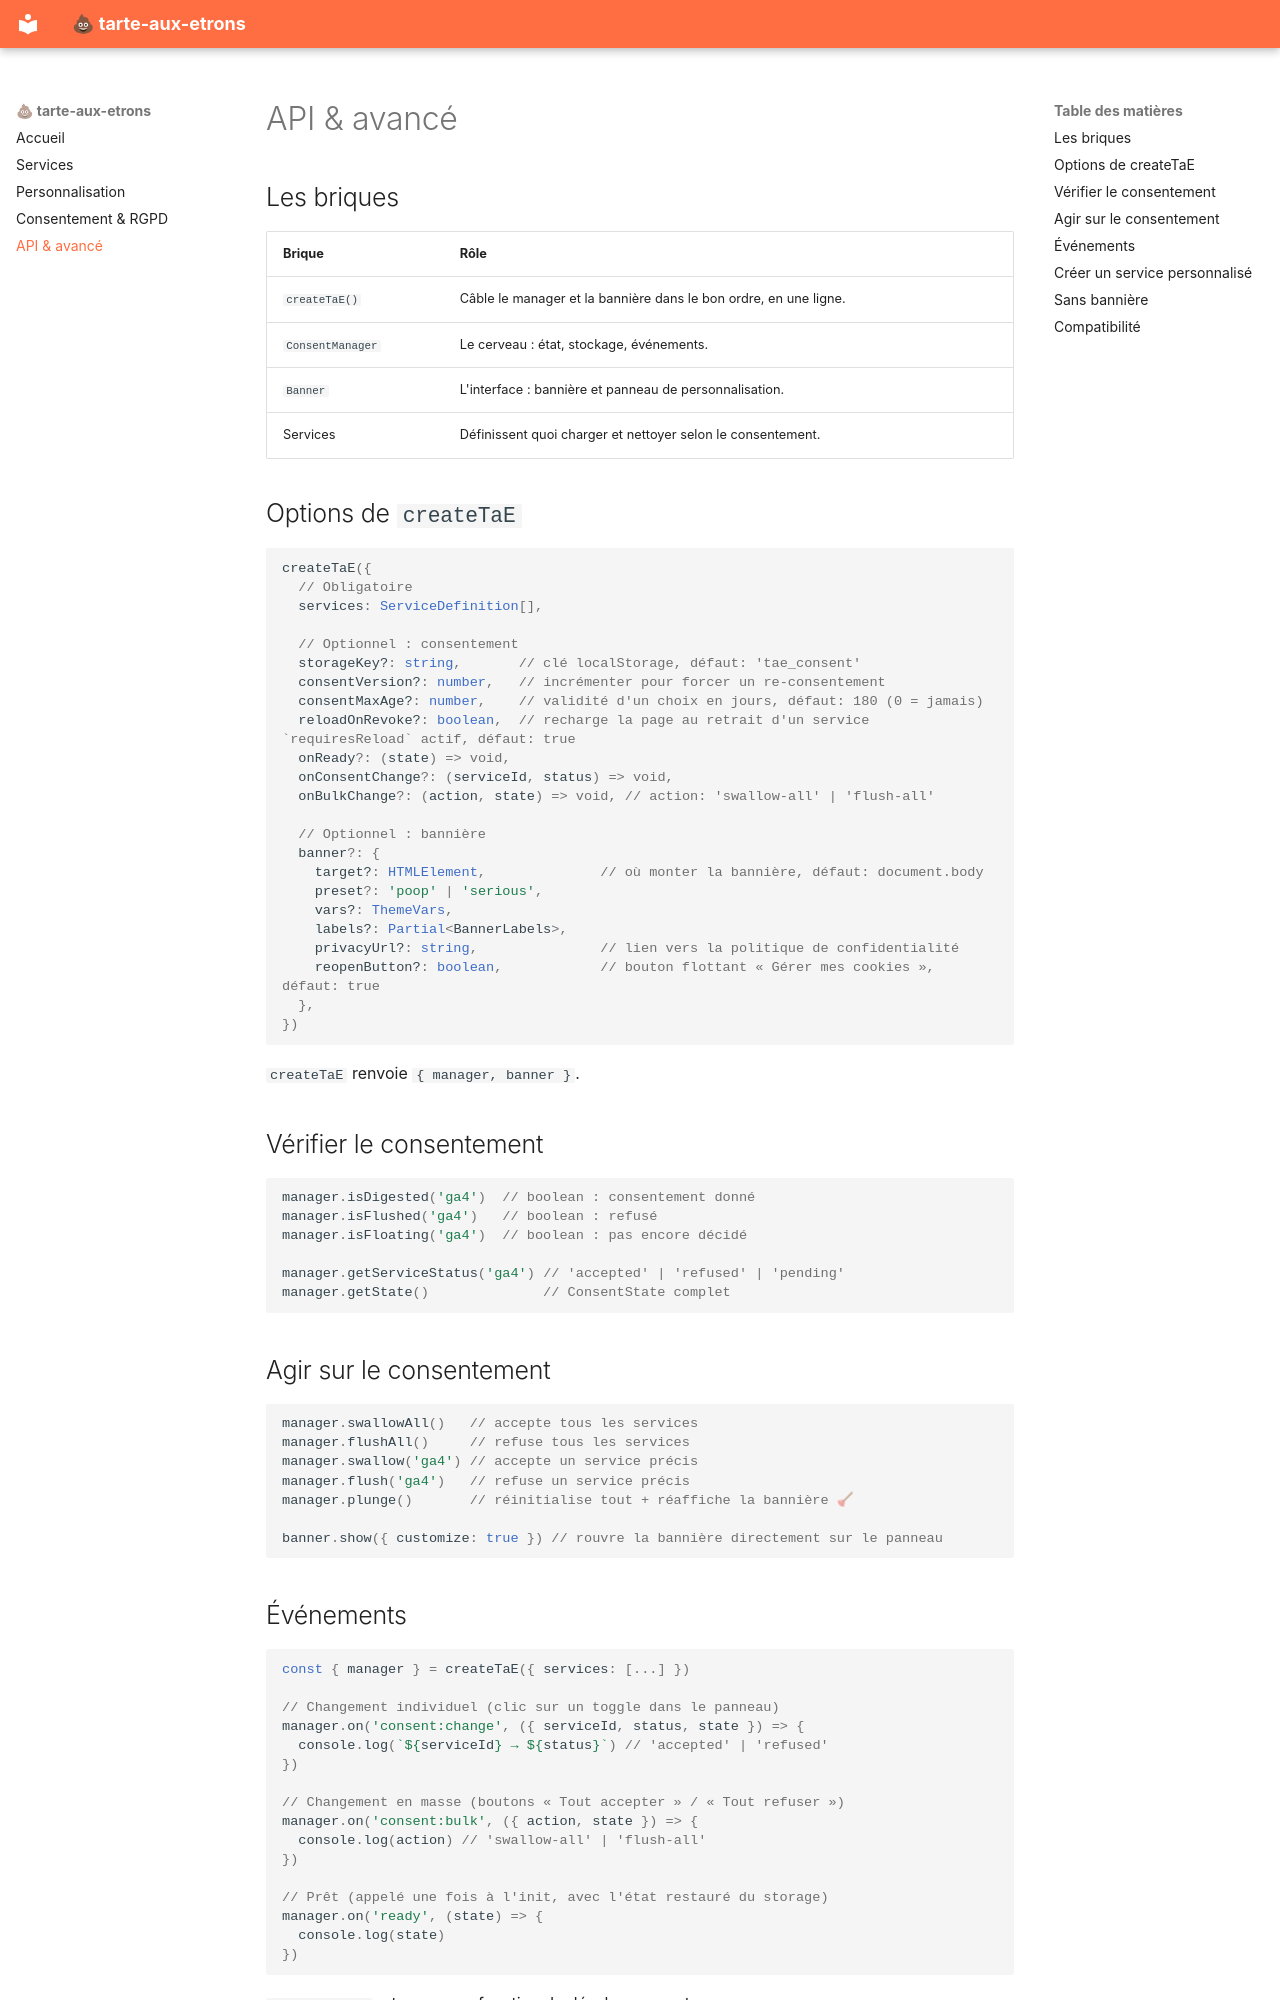

repository: davidessayan/tarte-aux-etrons · page: api/index.html · generator: mkdocs

# API & avancé

## Les briques

| Brique | Rôle |
|---|---|
| `createTaE()` | Câble le manager et la bannière dans le bon ordre, en une ligne. |
| `ConsentManager` | Le cerveau : état, stockage, événements. |
| `Banner` | L'interface : bannière et panneau de personnalisation. |
| Services | Définissent quoi charger et nettoyer selon le consentement. |

## Options de `createTaE`

```ts
createTaE({
  // Obligatoire
  services: ServiceDefinition[],

  // Optionnel : consentement
  storageKey?: string,       // clé localStorage, défaut: 'tae_consent'
  consentVersion?: number,   // incrémenter pour forcer un re-consentement
  consentMaxAge?: number,    // validité d'un choix en jours, défaut: 180 (0 = jamais)
  reloadOnRevoke?: boolean,  // recharge la page au retrait d'un service `requiresReload` actif, défaut: true
  onReady?: (state) => void,
  onConsentChange?: (serviceId, status) => void,
  onBulkChange?: (action, state) => void, // action: 'swallow-all' | 'flush-all'

  // Optionnel : bannière
  banner?: {
    target?: HTMLElement,              // où monter la bannière, défaut: document.body
    preset?: 'poop' | 'serious',
    vars?: ThemeVars,
    labels?: Partial<BannerLabels>,
    privacyUrl?: string,               // lien vers la politique de confidentialité
    reopenButton?: boolean,            // bouton flottant « Gérer mes cookies », défaut: true
  },
})
```

`createTaE` renvoie `{ manager, banner }`.

## Vérifier le consentement

```ts
manager.isDigested('ga4')  // boolean : consentement donné
manager.isFlushed('ga4')   // boolean : refusé
manager.isFloating('ga4')  // boolean : pas encore décidé

manager.getServiceStatus('ga4') // 'accepted' | 'refused' | 'pending'
manager.getState()              // ConsentState complet
```

## Agir sur le consentement

```ts
manager.swallowAll()   // accepte tous les services
manager.flushAll()     // refuse tous les services
manager.swallow('ga4') // accepte un service précis
manager.flush('ga4')   // refuse un service précis
manager.plunge()       // réinitialise tout + réaffiche la bannière 🪠

banner.show({ customize: true }) // rouvre la bannière directement sur le panneau
```
